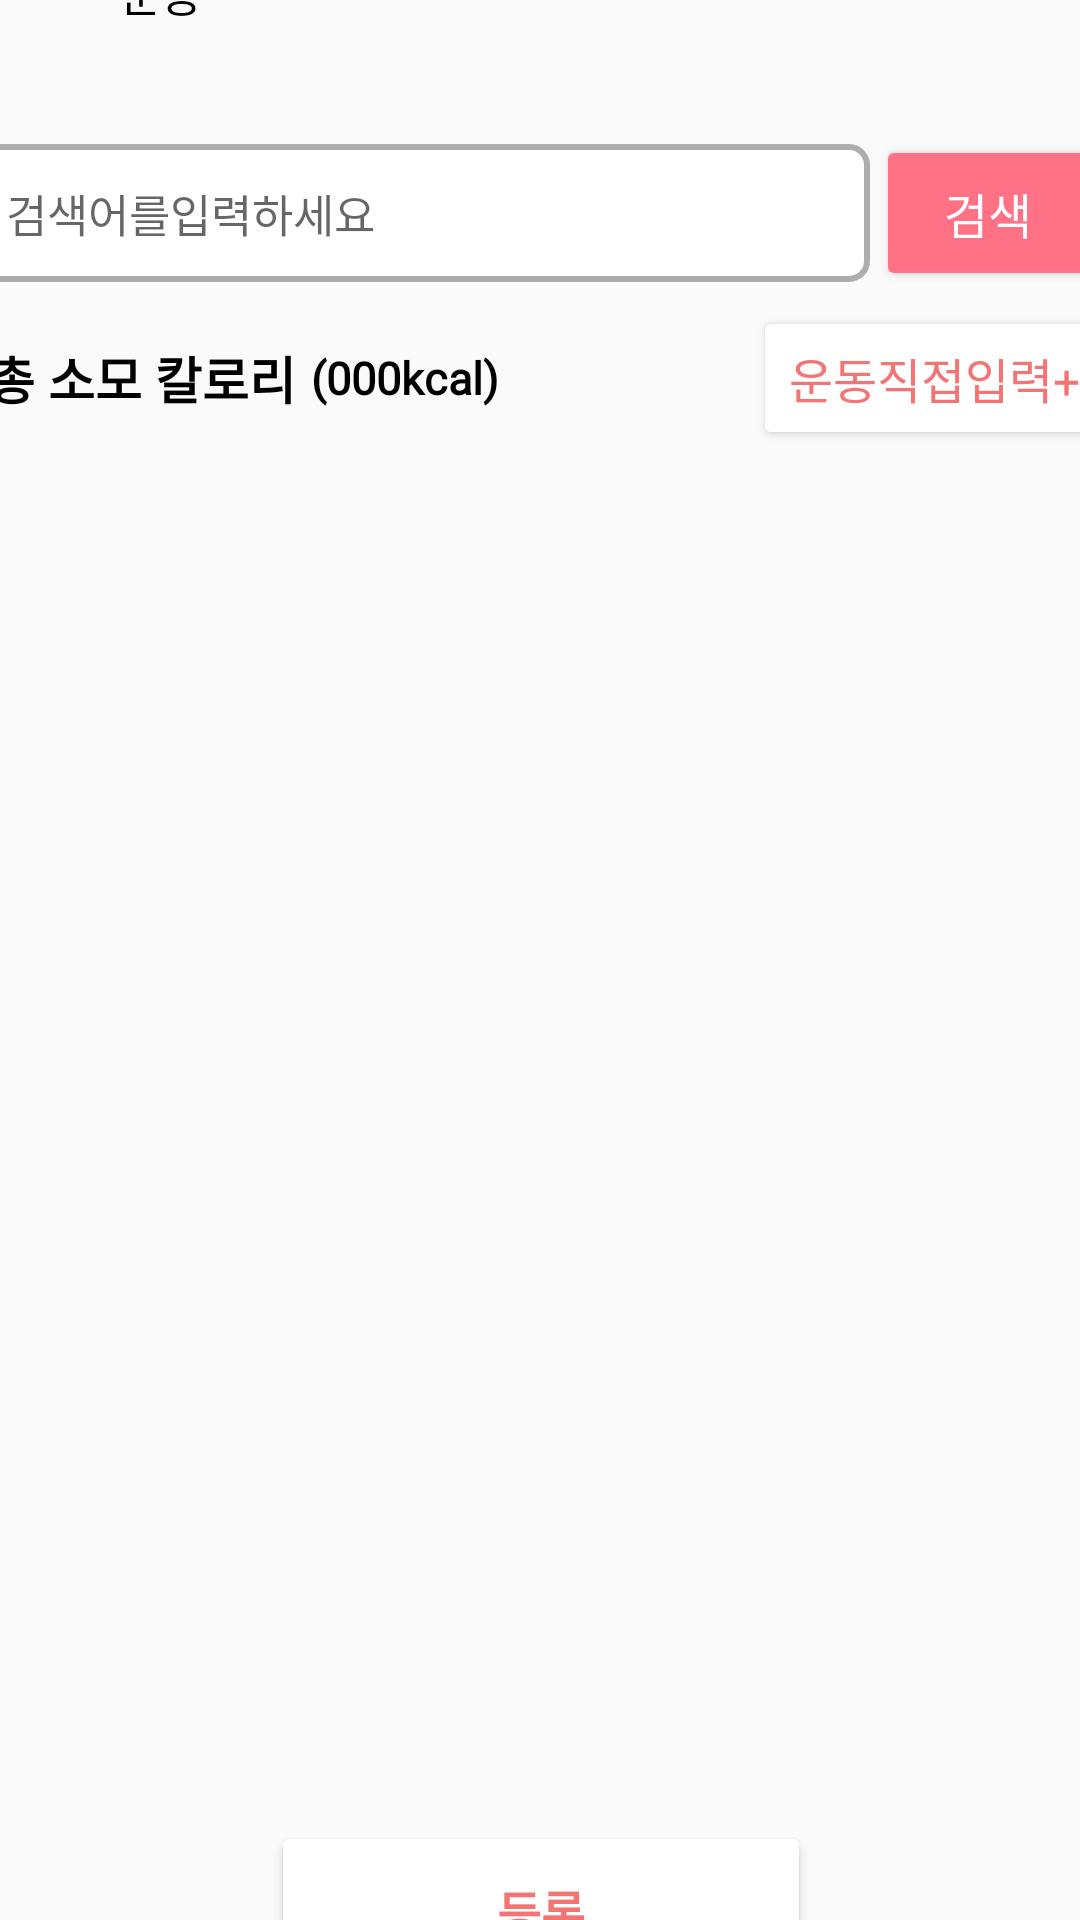

Android layout source for this screen:
<!-- AndroidManifest.xml: application theme Theme.SubDietApp -->
<!-- res/layout/activity_selected_exercise.xml -->
<?xml version="1.0" encoding="utf-8"?>
<androidx.constraintlayout.widget.ConstraintLayout xmlns:android="http://schemas.android.com/apk/res/android"
    xmlns:app="http://schemas.android.com/apk/res-auto"
    xmlns:tools="http://schemas.android.com/tools"
    android:layout_width="match_parent"
    android:layout_height="match_parent"
    tools:context=".exercise.SelectedExerciseActivity">

    <LinearLayout
        android:layout_width="409dp"
        android:layout_height="729dp"
        android:orientation="vertical"
        app:layout_constraintBottom_toBottomOf="parent"
        app:layout_constraintEnd_toEndOf="parent"
        app:layout_constraintStart_toStartOf="parent"
        app:layout_constraintTop_toTopOf="parent">

        <LinearLayout
            android:layout_width="match_parent"
            android:layout_height="wrap_content"
            android:layout_marginLeft="14dp"
            android:layout_marginTop="24dp"
            android:orientation="horizontal">

            <ImageView
                android:id="@+id/imgBack"
                android:layout_width="35dp"
                android:layout_height="35dp"
                app:srcCompat="@drawable/undo" />

            <TextView
                android:id="@+id/textView11"
                android:layout_width="wrap_content"
                android:layout_height="wrap_content"
                android:layout_gravity="center_vertical"
                android:layout_marginLeft="15dp"
                android:fontFamily="@font/nanumb"
                android:text="운동"
                android:textColor="@color/black"
                android:textSize="15sp" />
        </LinearLayout>



        <LinearLayout
            android:layout_width="match_parent"
            android:layout_height="wrap_content"
            android:layout_marginRight="10dp"
            android:layout_marginBottom="5dp"
            android:gravity="center"
            android:layout_marginTop="30dp"
            android:orientation="horizontal">

            <EditText
                android:id="@+id/editSearch"
                android:layout_width="300dp"
                android:layout_height="wrap_content"
                android:layout_marginLeft="7dp"
                android:background="@drawable/border_outline"
                android:fontFamily="@font/nanuml"
                android:hint="검색어를입력하세요"
                android:inputType="textPersonName"

                android:padding="12dp"
                android:textSize="15sp" />

            <Button
                android:id="@+id/btnSearch"
                android:layout_width="75dp"
                android:layout_height="52dp"
                android:layout_marginLeft="2dp"
                android:layout_marginRight="1dp"
                android:backgroundTint="#FF7285"
                android:fontFamily="@font/nanumb"
                android:text="검색"
                android:textColor="@color/white"

                android:textSize="16sp" />


        </LinearLayout>

        <LinearLayout
            android:layout_width="match_parent"
            android:layout_height="wrap_content"
            android:orientation="horizontal">

            <LinearLayout
                android:layout_width="wrap_content"
                android:layout_height="wrap_content"
                android:layout_gravity="center_vertical"
                android:layout_marginLeft="3dp"
                android:orientation="horizontal">

                <TextView
                    android:id="@+id/textView34"
                    android:layout_width="wrap_content"
                    android:layout_height="wrap_content"
                    android:layout_marginLeft="17dp"
                    android:fontFamily="@font/nanumb"
                    android:text="총 소모 칼로리"
                    android:textColor="@color/black"
                    android:textSize="17sp"

                    android:textStyle="bold" />

                <TextView
                    android:id="@+id/txtTotalkcal"
                    android:layout_width="82dp"
                    android:layout_height="wrap_content"
                    android:layout_gravity="center_vertical"
                    android:layout_marginLeft="5dp"
                    android:fontFamily="@font/nanumb"
                    android:text="(000kcal)"
                    android:textColor="@color/black"

                    android:textSize="15sp"
                    android:textStyle="bold" />
            </LinearLayout>

            <LinearLayout
                android:layout_width="match_parent"
                android:layout_height="wrap_content"
                android:layout_marginRight="13dp"
                android:gravity="right"

                android:orientation="horizontal">

                <Button
                    android:id="@+id/btnCal"
                    android:layout_width="wrap_content"
                    android:layout_height="wrap_content"
                    android:layout_marginLeft="18dp"
                    android:backgroundTint="#FFFFFF"
                    android:fontFamily="@font/nanumb"
                    android:text="운동직접입력+"

                    android:textColor="#F47474"
                    android:textSize="16sp"
                    app:iconTint="#BDA9A9" />
            </LinearLayout>


        </LinearLayout>


        <androidx.recyclerview.widget.RecyclerView
            android:id="@+id/recyclerView"
            android:layout_width="match_parent"
            android:layout_height="430dp"
            android:layout_marginLeft="10dp"
            android:layout_marginRight="10dp"
            android:layout_marginBottom="10dp"
            android:layout_marginTop="17dp"
           >

        </androidx.recyclerview.widget.RecyclerView>


        <Button
            android:id="@+id/btnNext"
            android:layout_width="180dp"
            android:layout_height="60dp"
            android:layout_gravity="center"
            android:backgroundTint="#FFFFFF"
            android:fontFamily="@font/nanumb"
            android:text="등록"
            android:textColor="#F47474"

            android:textSize="16sp"
            android:textStyle="bold"
            app:iconTint="#BDA9A9" />

    </LinearLayout>
</androidx.constraintlayout.widget.ConstraintLayout>
<!-- resources referenced by this layout -->
<resources>
  <color name="black">#FF000000</color>
  <color name="white">#FFFFFFFF</color>
  <!-- drawable border_outline (drawable) -->
  <?xml version="1.0" encoding="utf-8"?>
  <shape xmlns:android="http://schemas.android.com/apk/res/android"
      android:shape="rectangle">
      <solid android:color="#FFFFFF"/>
      <corners android:radius="6dp"/>
      <stroke android:color="#AEADAD" android:width="2dp" />
  </shape>
  <style name="Theme.SubDietApp" parent="Theme.AppCompat.DayNight.DarkActionBar">
          <item name="windowNoTitle">true</item>
          
          <item name="colorPrimary">@color/purple_500</item>
          <item name="colorPrimaryVariant">@color/purple_700</item>
          <item name="colorOnPrimary">@color/white</item>
          
          <item name="colorSecondary">@color/teal_200</item>
          <item name="colorSecondaryVariant">@color/teal_700</item>
          <item name="colorOnSecondary">@color/black</item>
          
          <item name="android:statusBarColor" tools:targetApi="l">?attr/colorPrimaryVariant</item>
          
      </style>
  <color name="purple_500">#FF6200EE</color>
  <color name="purple_700">#FF3700B3</color>
  <color name="teal_200">#FF03DAC5</color>
  <color name="teal_700">#FF018786</color>
</resources>
